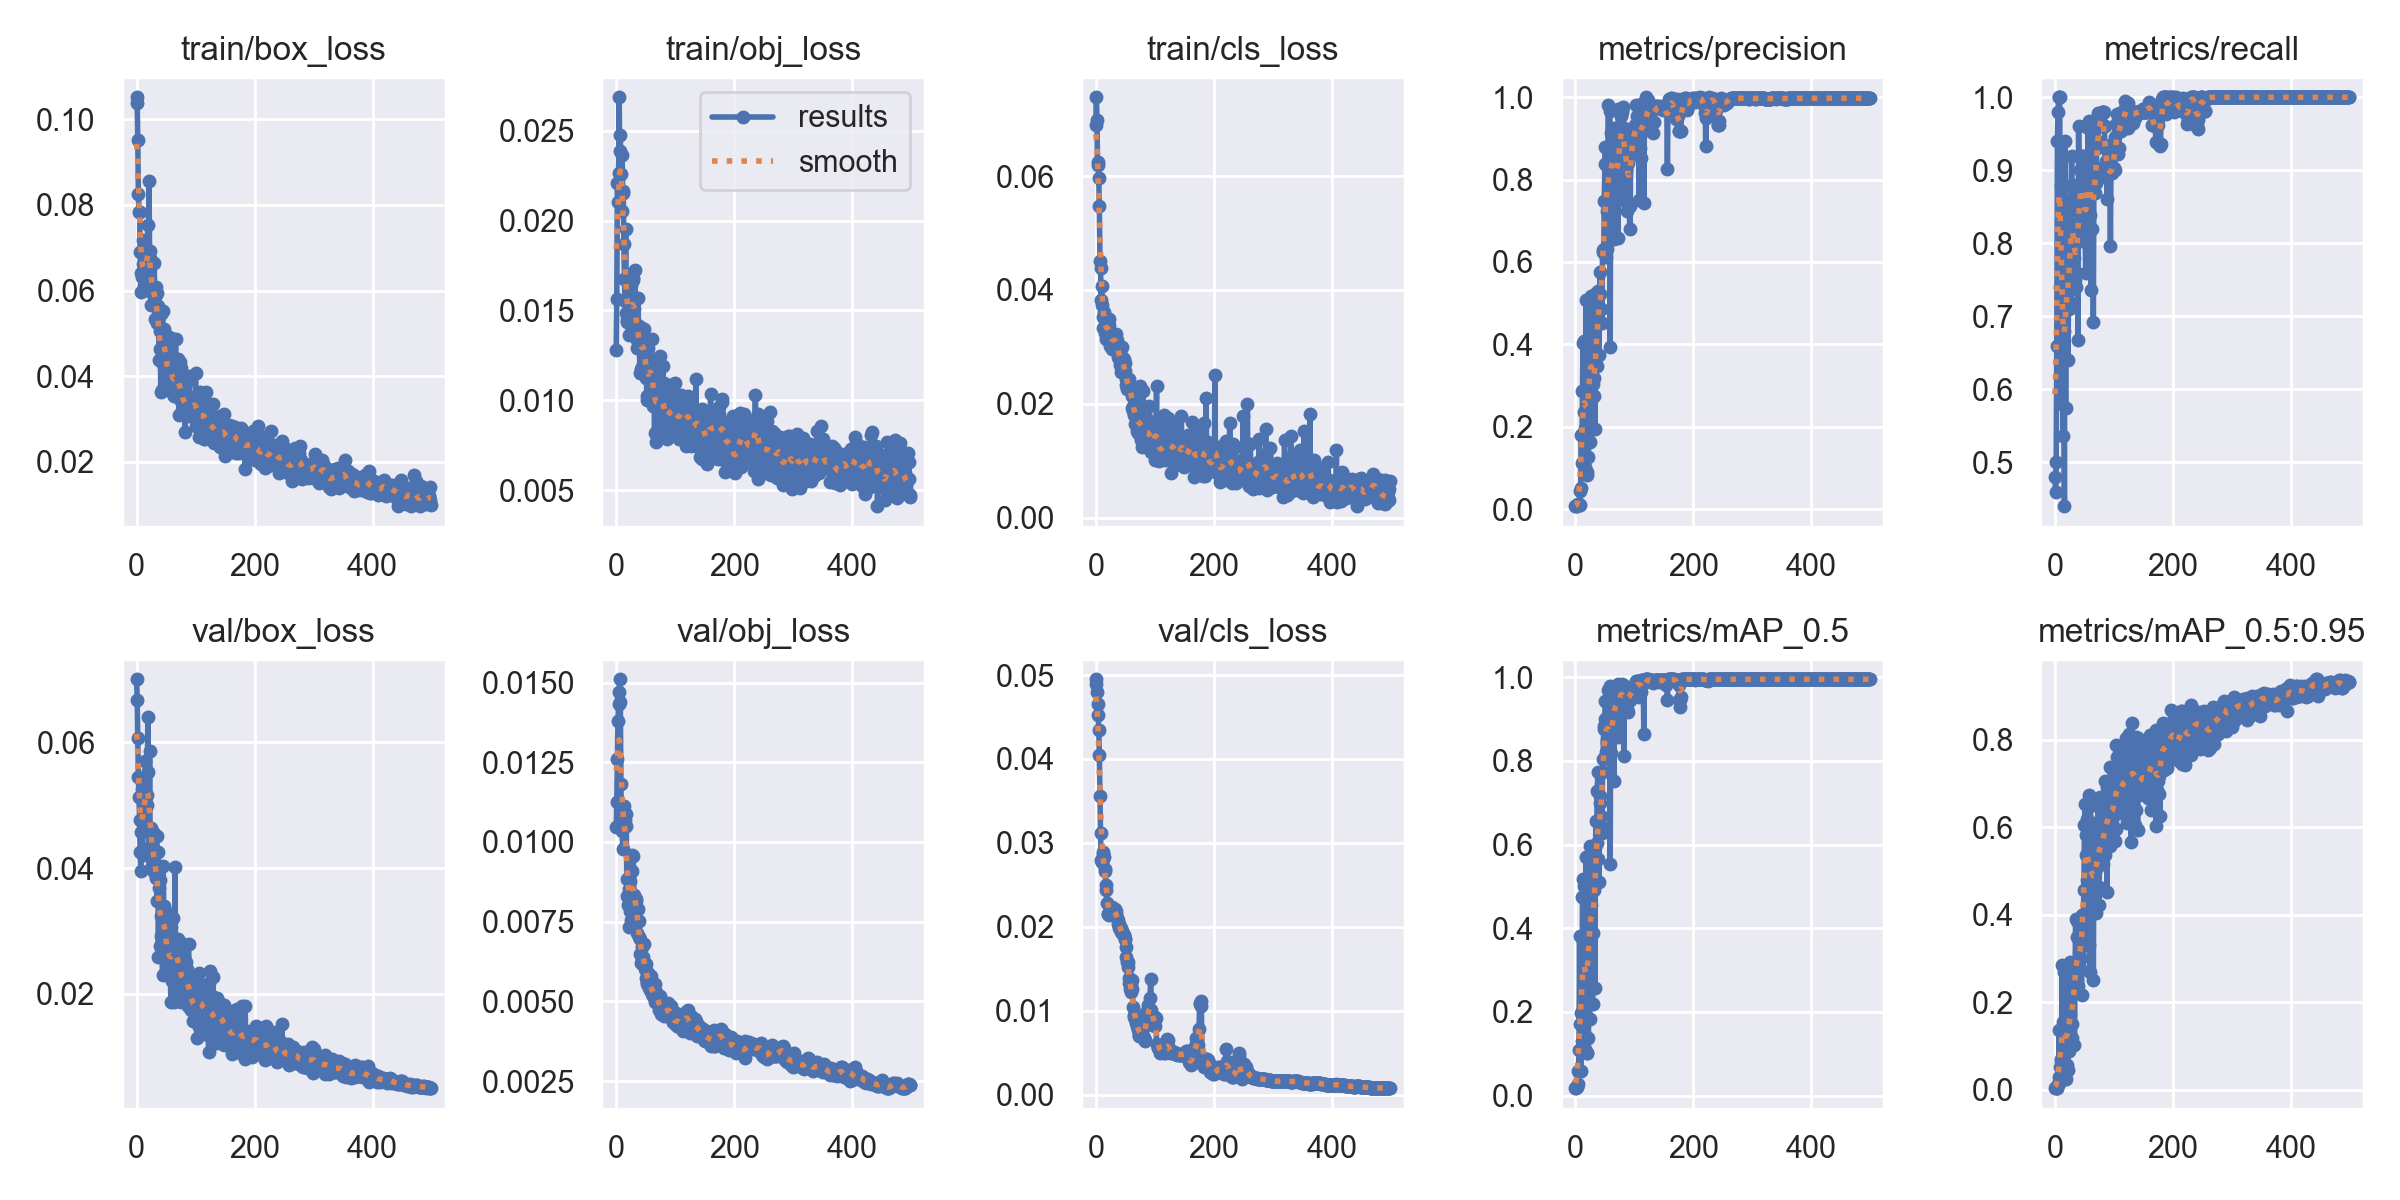

The file beside this chart, header and first rows:
epoch, train/box_loss, train/obj_loss, train/cls_loss, metrics/precision, metrics/recall, metrics/mAP_0.5, metrics/mAP_0.5:0.95, val/box_loss, val/obj_loss, val/cls_loss, x/lr0, x/lr1, x/lr2
0, 0.1051, 0.01282, 0.06891, 0.007533, 0.48, 0.01774, 0.004643, 0.07001, 0.01048, 0.04949, 0.0973, 0.0003, 0.0003
1, 0.1036, 0.01566, 0.07383, 0.007086, 0.46, 0.01807, 0.005654, 0.06675, 0.01124, 0.04894, 0.0937, 0.0006986, 0.0006986
2, 0.095, 0.02207, 0.06978, 0.007541, 0.5, 0.02166, 0.00614, 0.06068, 0.0126, 0.04799, 0.0901, 0.001096, 0.001096
3, 0.08246, 0.02103, 0.0619, 0.0093, 0.66, 0.0224, 0.00414, 0.0545, 0.01381, 0.04658, 0.08649, 0.001491, 0.001491
4, 0.07834, 0.02267, 0.06252, 0.0122, 0.94, 0.02841, 0.00565, 0.0513, 0.01431, 0.04526, 0.08289, 0.001885, 0.001885
5, 0.07841, 0.02686, 0.05965, 0.01205, 0.98, 0.05862, 0.01381, 0.04772, 0.01471, 0.04349, 0.07928, 0.002277, 0.002277
6, 0.06899, 0.02388, 0.05476, 0.0116, 1, 0.1082, 0.02889, 0.04262, 0.0151, 0.04045, 0.07567, 0.002668, 0.002668
7, 0.05958, 0.02477, 0.045, 0.01093, 1, 0.3813, 0.1366, 0.03951, 0.01439, 0.03565, 0.07206, 0.003057, 0.003057
8, 0.06415, 0.02261, 0.04377, 0.04427, 1, 0.1709, 0.05347, 0.04577, 0.01182, 0.03115, 0.06845, 0.003445, 0.003445
9, 0.06313, 0.02051, 0.03817, 0.05185, 0.74, 0.05971, 0.01883, 0.05253, 0.01034, 0.028, 0.06483, 0.003831, 0.003831
10, 0.07171, 0.02365, 0.0407, 0.1794, 0.88, 0.1972, 0.07126, 0.04216, 0.01056, 0.02773, 0.06121, 0.004215, 0.004215
11, 0.06613, 0.02165, 0.03737, 0.1131, 0.8, 0.1306, 0.06531, 0.05079, 0.009782, 0.02778, 0.0576, 0.004598, 0.004598
12, 0.0626, 0.02151, 0.03527, 0.2863, 0.58, 0.4735, 0.2856, 0.05329, 0.01064, 0.02872, 0.05398, 0.004979, 0.004979
13, 0.06112, 0.01872, 0.03327, 0.4027, 0.7059, 0.5179, 0.1551, 0.04773, 0.01113, 0.02893, 0.05036, 0.005358, 0.005358
14, 0.0688, 0.01674, 0.03608, 0.2353, 0.5355, 0.215, 0.06528, 0.05051, 0.01078, 0.02832, 0.04674, 0.005737, 0.005737
15, 0.06077, 0.01551, 0.03248, 0.4091, 0.6796, 0.4998, 0.2701, 0.05704, 0.01069, 0.02695, 0.04311, 0.006113, 0.006113
16, 0.0684, 0.01952, 0.03334, 0.1979, 0.44, 0.1893, 0.05955, 0.04591, 0.01089, 0.02669, 0.03949, 0.006488, 0.006488
17, 0.06605, 0.01489, 0.03386, 0.1022, 0.94, 0.1111, 0.04959, 0.05001, 0.0105, 0.02495, 0.03586, 0.006861, 0.006861
18, 0.06112, 0.01449, 0.0314, 0.5081, 0.574, 0.5711, 0.2479, 0.05167, 0.008838, 0.02436, 0.03223, 0.007233, 0.007233
19, 0.0754, 0.01437, 0.03386, 0.09123, 0.84, 0.1018, 0.02611, 0.06401, 0.008294, 0.02287, 0.0286, 0.007603, 0.007603
20, 0.06399, 0.01474, 0.03324, 0.08382, 0.78, 0.1011, 0.05792, 0.05522, 0.008018, 0.02156, 0.02497, 0.007971, 0.007971
21, 0.08566, 0.01361, 0.0341, 0.3681, 0.7459, 0.4992, 0.2143, 0.04318, 0.008524, 0.02158, 0.02134, 0.008338, 0.008338
22, 0.06914, 0.01488, 0.03381, 0.1265, 0.64, 0.1385, 0.04523, 0.05864, 0.007336, 0.02138, 0.0177, 0.008704, 0.008704
23, 0.0676, 0.01701, 0.03488, 0.4156, 0.7342, 0.5653, 0.2222, 0.04335, 0.007845, 0.0216, 0.01407, 0.009067, 0.009067
24, 0.05653, 0.01488, 0.03009, 0.162, 0.7107, 0.1839, 0.08898, 0.04001, 0.00879, 0.02156, 0.01043, 0.00943, 0.00943
25, 0.0596, 0.01643, 0.0323, 0.4757, 0.84, 0.5967, 0.1744, 0.04635, 0.007565, 0.02225, 0.009505, 0.009505, 0.009505
26, 0.06101, 0.01397, 0.03179, 0.517, 0.72, 0.5536, 0.2926, 0.0413, 0.00909, 0.02211, 0.009505, 0.009505, 0.009505
27, 0.05653, 0.01424, 0.02957, 0.3666, 0.86, 0.4562, 0.1182, 0.0397, 0.009579, 0.02223, 0.009485, 0.009485, 0.009485
28, 0.05996, 0.01667, 0.03166, 0.408, 0.92, 0.499, 0.15, 0.04579, 0.008012, 0.0224, 0.009465, 0.009465, 0.009465
29, 0.06033, 0.0168, 0.03102, 0.1957, 0.88, 0.2192, 0.1195, 0.04541, 0.009561, 0.02218, 0.009446, 0.009446, 0.009446
30, 0.06631, 0.01368, 0.03075, 0.3037, 0.8185, 0.3892, 0.2395, 0.03942, 0.008345, 0.02197, 0.009426, 0.009426, 0.009426
31, 0.05335, 0.01506, 0.03109, 0.3189, 0.74, 0.4976, 0.2238, 0.0397, 0.00784, 0.02171, 0.009406, 0.009406, 0.009406
32, 0.05852, 0.01726, 0.03167, 0.2749, 0.78, 0.492, 0.2347, 0.0393, 0.008029, 0.02191, 0.009386, 0.009386, 0.009386
33, 0.06076, 0.0139, 0.03156, 0.1946, 0.8451, 0.2582, 0.1023, 0.03841, 0.008155, 0.02219, 0.009366, 0.009366, 0.009366
34, 0.05233, 0.01426, 0.03218, 0.3531, 0.7504, 0.5953, 0.2639, 0.04508, 0.008223, 0.02191, 0.009347, 0.009347, 0.009347
35, 0.05947, 0.01338, 0.03058, 0.5258, 0.8, 0.6558, 0.3915, 0.0347, 0.007868, 0.02157, 0.009327, 0.009327, 0.009327
36, 0.05395, 0.0129, 0.0313, 0.3482, 0.74, 0.6041, 0.2307, 0.0426, 0.007158, 0.02111, 0.009307, 0.009307, 0.009307
37, 0.05635, 0.0157, 0.02988, 0.4908, 0.76, 0.7288, 0.3508, 0.02589, 0.007887, 0.02041, 0.009287, 0.009287, 0.009287
38, 0.04381, 0.01334, 0.02819, 0.5296, 0.821, 0.7724, 0.3873, 0.03689, 0.007011, 0.02084, 0.009267, 0.009267, 0.009267
39, 0.04639, 0.01411, 0.02969, 0.4819, 0.6682, 0.5656, 0.2373, 0.03811, 0.00752, 0.02031, 0.009248, 0.009248, 0.009248
40, 0.05051, 0.01153, 0.02788, 0.3745, 0.96, 0.5115, 0.2867, 0.02755, 0.006488, 0.01992, 0.009228, 0.009228, 0.009228
41, 0.03628, 0.0134, 0.02679, 0.5212, 0.86, 0.6982, 0.343, 0.02923, 0.006968, 0.01973, 0.009208, 0.009208, 0.009208
42, 0.05444, 0.01175, 0.02845, 0.5753, 0.9, 0.7158, 0.2773, 0.03246, 0.006211, 0.01986, 0.009188, 0.009188, 0.009188
43, 0.03689, 0.01185, 0.02558, 0.4868, 0.8652, 0.667, 0.3856, 0.03262, 0.006695, 0.01943, 0.009168, 0.009168, 0.009168
44, 0.05534, 0.014, 0.03001, 0.4859, 0.8841, 0.6441, 0.3007, 0.02296, 0.00632, 0.01933, 0.009149, 0.009149, 0.009149
45, 0.04285, 0.01365, 0.02827, 0.4509, 0.8779, 0.6286, 0.2167, 0.04037, 0.006378, 0.01953, 0.009129, 0.009129, 0.009129
46, 0.05097, 0.01338, 0.02746, 0.6281, 0.92, 0.7739, 0.4007, 0.03397, 0.0063, 0.01916, 0.009109, 0.009109, 0.009109
47, 0.05042, 0.01395, 0.02793, 0.6245, 0.8345, 0.8045, 0.33, 0.03269, 0.006789, 0.01904, 0.009089, 0.009089, 0.009089
48, 0.0499, 0.0129, 0.02601, 0.6311, 0.92, 0.8837, 0.392, 0.02628, 0.006108, 0.01907, 0.009069, 0.009069, 0.009069
49, 0.04356, 0.01175, 0.02722, 0.7492, 0.8035, 0.8757, 0.4569, 0.03297, 0.006024, 0.01856, 0.00905, 0.00905, 0.00905
50, 0.04547, 0.0124, 0.02585, 0.8374, 0.9071, 0.8992, 0.6054, 0.02338, 0.006168, 0.0186, 0.00903, 0.00903, 0.00903
51, 0.03968, 0.01125, 0.02331, 0.8798, 0.82, 0.9419, 0.6548, 0.02645, 0.005718, 0.01766, 0.00901, 0.00901, 0.00901
52, 0.03742, 0.01026, 0.0244, 0.6132, 0.76, 0.821, 0.537, 0.03045, 0.005608, 0.0164, 0.00899, 0.00899, 0.00899
53, 0.04067, 0.01004, 0.02256, 0.7227, 0.8675, 0.8487, 0.5827, 0.0238, 0.005546, 0.01579, 0.00897, 0.00897, 0.00897
54, 0.03891, 0.01291, 0.02345, 0.6325, 0.8, 0.842, 0.481, 0.02673, 0.005894, 0.01583, 0.008951, 0.008951, 0.008951
55, 0.04923, 0.01217, 0.02257, 0.8691, 0.8143, 0.8878, 0.6185, 0.02631, 0.005425, 0.01522, 0.008931, 0.008931, 0.008931
56, 0.03856, 0.01008, 0.02429, 0.9808, 0.9574, 0.9701, 0.602, 0.02636, 0.005507, 0.01392, 0.008911, 0.008911, 0.008911
57, 0.03936, 0.01115, 0.02326, 0.8392, 0.9185, 0.8979, 0.3324, 0.02776, 0.005774, 0.0133, 0.008891, 0.008891, 0.008891
58, 0.04886, 0.01215, 0.02279, 0.9658, 0.9669, 0.9788, 0.6739, 0.01867, 0.005344, 0.01266, 0.008871, 0.008871, 0.008871
59, 0.03726, 0.01202, 0.02281, 0.3929, 0.8385, 0.5541, 0.2693, 0.03058, 0.005781, 0.01327, 0.008852, 0.008852, 0.008852
... 440 more rows
